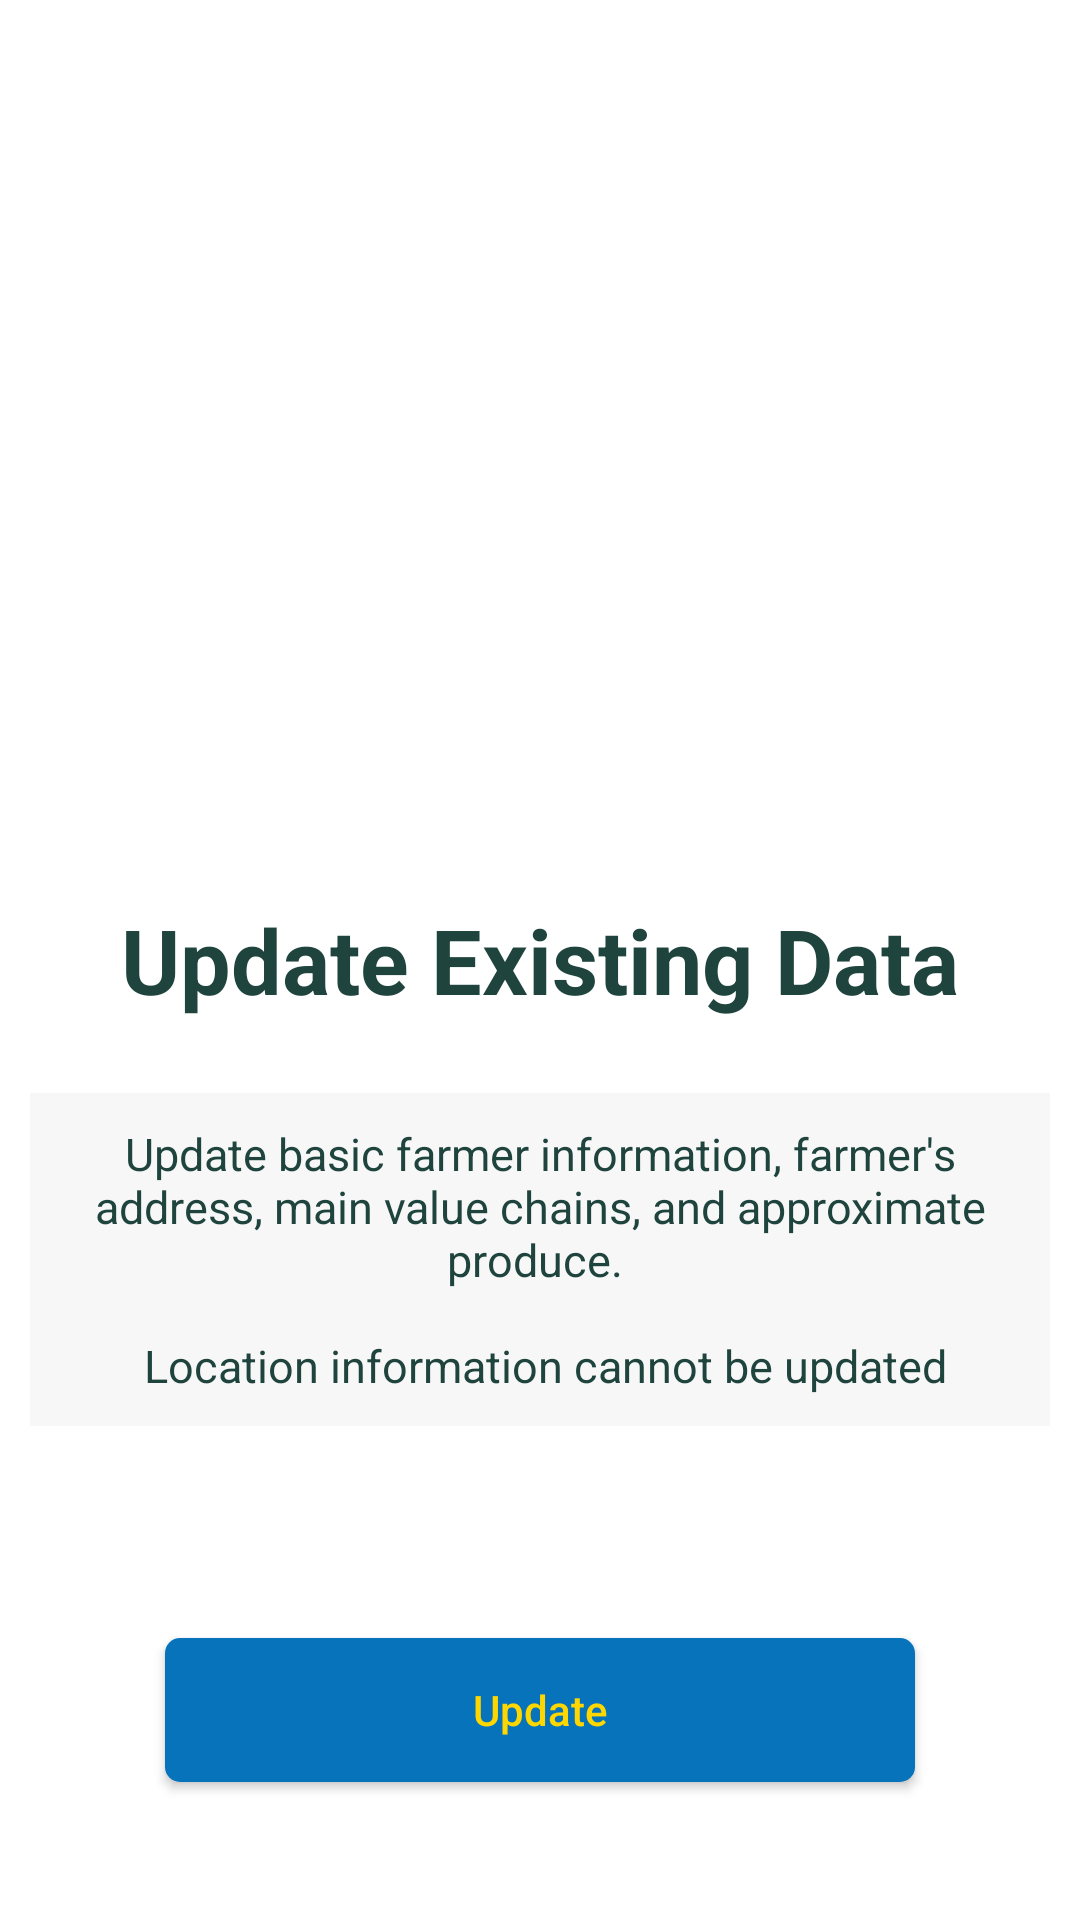

Layout XML and referenced resources for this Android screen:
<!-- AndroidManifest.xml: application theme Theme.FarmerMappingApp -->
<!-- res/layout/update_data.xml -->
<?xml version="1.0" encoding="utf-8"?>
<FrameLayout xmlns:android="http://schemas.android.com/apk/res/android"
    android:layout_width="match_parent"
    android:layout_height="match_parent"
    android:background="@color/white"
    xmlns:tools="http://schemas.android.com/tools"
    tools:context="fragments.UpdateData">

    <LinearLayout
        android:layout_width="match_parent"
        android:layout_height="wrap_content"
        android:orientation="vertical">

        <ImageView
            android:id="@+id/update_data_img"
            android:layout_width="match_parent"
            android:layout_height="280dp"
            android:background="@drawable/update_data"/>

    </LinearLayout>

    <TextView
        android:layout_width="match_parent"
        android:layout_height="wrap_content"
        android:gravity="center"
        android:layout_gravity="center"
        android:text="@string/update_existing_data"
        android:textColor="@color/dark_green"
        android:textSize="30sp"
        android:textStyle="bold" />

    <TextView
        android:layout_width="wrap_content"
        android:layout_height="wrap_content"
        android:gravity="center"
        android:layout_gravity="center"
        android:layout_marginTop="100dp"
        android:text="@string/update_basic_farmer_information_farmer_s_address_main_value_chains_and_approximate_produce_n_n_location_information_cannot_be_updated"
        android:textColor="@color/dark_green"
        android:textSize="15sp"
        android:layout_marginRight="10dp"
        android:layout_marginLeft="10dp"
        android:padding="10dp"
        android:textStyle="normal"
        android:background="@color/dark_white"/>

    <androidx.appcompat.widget.AppCompatButton
        android:id="@+id/next"
        android:layout_width="250dp"
        android:layout_height="wrap_content"
        android:background="@drawable/dark_blue_button"
        android:text="@string/update"
        android:textSize="14sp"
        android:textColor="@color/yellow"
        android:textAllCaps="false"
        android:layout_marginTop="250dp"
        android:layout_gravity="center" />
</FrameLayout>
<!-- resources referenced by this layout -->
<resources>
  <color name="dark_green">#1F443D</color>
  <color name="dark_white">#F7F7F7</color>
  <color name="white">#FFFFFF</color>
  <color name="yellow">#FFD700</color>
  <!-- drawable dark_blue_button (drawable) -->
  <?xml version="1.0" encoding="utf-8"?>
  <shape android:shape="rectangle" xmlns:android="http://schemas.android.com/apk/res/android">
      <solid android:color="@color/dullblue"/>
      <corners android:radius="5dp"/>
  </shape>
  <string name="update">Update</string>
  <string name="update_basic_farmer_information_farmer_s_address_main_value_chains_and_approximate_produce_n_n_location_information_cannot_be_updated">Update basic farmer information, farmer\'s address, main value chains, and approximate produce. \n\n Location information cannot be updated</string>
  <string name="update_existing_data">Update Existing Data</string>
  <style name="Theme.FarmerMappingApp" parent="Theme.MaterialComponents.DayNight.NoActionBar">
          
          <item name="colorPrimary">@color/dark_green</item>
          <item name="colorPrimaryVariant">@color/bluegreen</item>
          <item name="colorOnPrimary">@color/white</item>
          
          <item name="colorSecondary">@color/red</item>
          <item name="colorSecondaryVariant">@color/red</item>
          <item name="colorOnSecondary">@color/bluegreen</item>
          
          <item name="android:statusBarColor" tools:targetApi="l">?attr/colorPrimary</item>
          
          <item name="android:spinnerItemStyle">@style/SpinnerItem</item>
          <item name="android:spinnerDropDownItemStyle">@style/SpinnerDropDownItem</item>
      </style>
  <color name="dullblue">#0773BB</color>
  <color name="bluegreen">#408080</color>
  <color name="red">#FF0000</color>
  <style name="SpinnerItem">
          <item name="android:textColor">@color/dark_green</item>
          <item name="android:textSize">12sp</item>
          <item name="android:padding">10dp</item>
      </style>
  <style name="SpinnerDropDownItem">
          <item name="android:textColor">@color/dark_green</item>
          <item name="android:background">@color/white</item>
      </style>
</resources>
